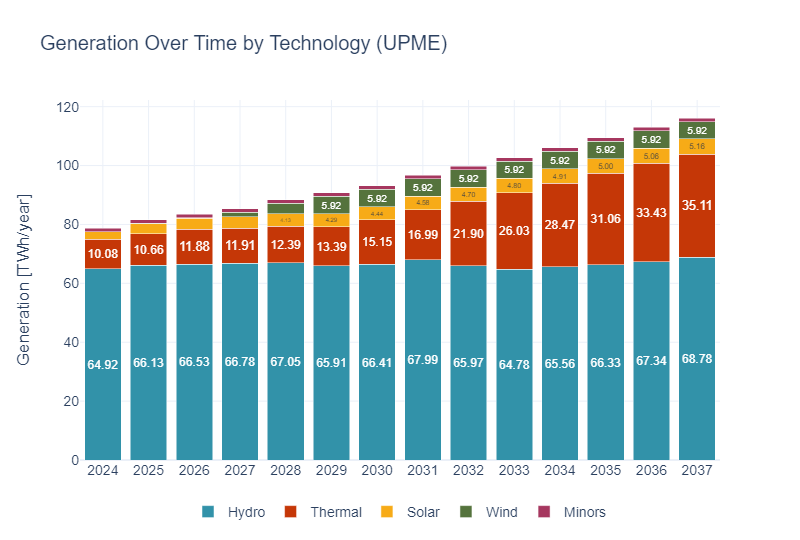

The data file committed next to this chart (first rows):
year, Tech, Energy_TWh_typical_yr, text
2024, Hydro, 64.92, 64.92
2024, Thermal, 10.08, 10.08
2024, Solar, 2.496, 
2024, Minors, 1.191, 
2024, Wind, 0.063, 
2025, Hydro, 66.13, 66.13
2025, Thermal, 10.66, 10.66
2025, Solar, 3.487, 
2025, Minors, 1.191, 
2025, Wind, 0.206, 
2026, Hydro, 66.53, 66.53
2026, Thermal, 11.88, 11.88
2026, Solar, 3.711, 
2026, Minors, 1.191, 
2026, Wind, 0.206, 
2027, Hydro, 66.78, 66.78
2027, Thermal, 11.91, 11.91
2027, Solar, 3.965, 
2027, Wind, 1.513, 
2027, Minors, 1.191, 
2028, Hydro, 67.05, 67.05
2028, Thermal, 12.39, 12.39
2028, Solar, 4.133, 4.13
2028, Wind, 3.619, 
2028, Minors, 1.191, 
2029, Hydro, 65.91, 65.91
2029, Thermal, 13.39, 13.39
2029, Wind, 5.922, 5.92
2029, Solar, 4.294, 4.29
2029, Minors, 1.191, 
2030, Hydro, 66.41, 66.41
2030, Thermal, 15.15, 15.15
2030, Wind, 5.922, 5.92
2030, Solar, 4.436, 4.44
2030, Minors, 1.191, 
2031, Hydro, 67.99, 67.99
2031, Thermal, 16.99, 16.99
2031, Wind, 5.922, 5.92
2031, Solar, 4.579, 4.58
2031, Minors, 1.191, 
2032, Hydro, 65.97, 65.97
2032, Thermal, 21.9, 21.90
2032, Wind, 5.922, 5.92
2032, Solar, 4.698, 4.70
2032, Minors, 1.191, 
2033, Hydro, 64.78, 64.78
2033, Thermal, 26.03, 26.03
2033, Wind, 5.922, 5.92
2033, Solar, 4.802, 4.80
2033, Minors, 1.191, 
2034, Hydro, 65.56, 65.56
2034, Thermal, 28.47, 28.47
2034, Wind, 5.922, 5.92
2034, Solar, 4.908, 4.91
2034, Minors, 1.191, 
2035, Hydro, 66.33, 66.33
2035, Thermal, 31.06, 31.06
2035, Wind, 5.922, 5.92
2035, Solar, 4.996, 5.00
2035, Minors, 1.191, 
... 10 more rows
